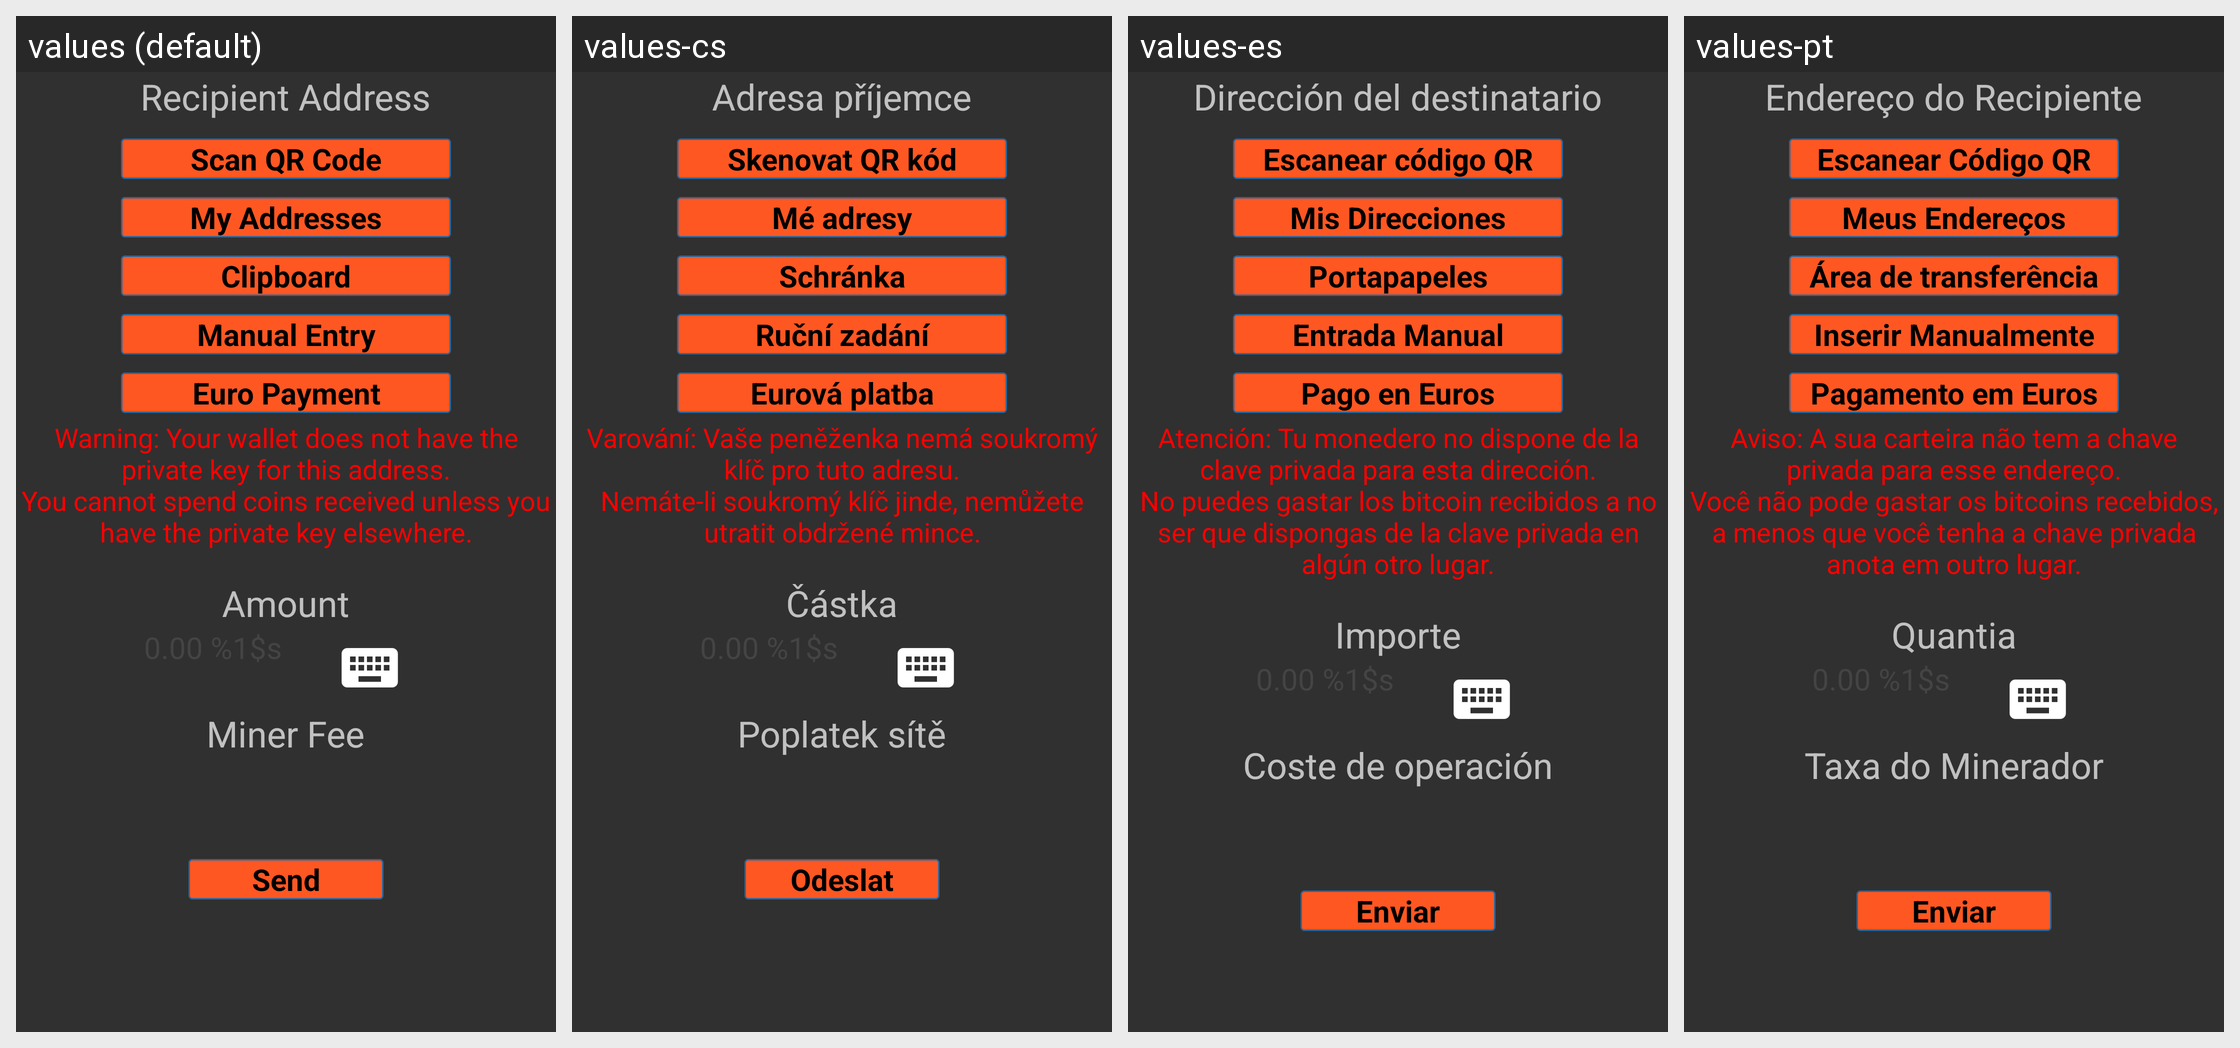

Here is an Android app screen in its default locale and in the app's own translations. Write out the translated-string differences for the strings that appear on this screen.
Android screen res/layout/send_main_activity.xml rendered under 4 locales, left to right: values (default), values-cs, values-es, values-pt. Device: Nexus 5 (rendered at 1080×1920; each locale shown at half size, 540×960, under a caption strip naming it); theme MyceliumModern.
Other locales in the repository, not shown: values-da, values-de, values-el, values-fr, values-it, values-ja, values-nl, values-ru, values-sl, values-sq, values-sv, values-zh, values-zh-rTW.
Strings drawn on this screen, with the default value and each locale's value (text and hints the layout hard-codes, and strings that could not be matched under every locale, appear in the picture but are not listed):

recipient_title
  values: Recipient Address
  values-cs: Adresa příjemce
  values-es: Dirección del destinatario
  values-pt: Endereço do Recipiente

scan_qr_code
  values: Scan QR Code
  values-cs: Skenovat QR kód
  values-es: Escanear código QR
  values-pt: Escanear Código QR

my_addresses
  values: My Addresses
  values-cs: Mé adresy
  values-es: Mis Direcciones
  values-pt: Meus Endereços

clipboard
  values: Clipboard
  values-cs: Schránka
  values-es: Portapapeles
  values-pt: Área de transferência

manual_entry
  values: Manual Entry
  values-cs: Ruční zadání
  values-es: Entrada Manual
  values-pt: Inserir Manualmente

cashila_sepa_transfer
  values: Euro Payment
  values-cs: Eurová platba
  values-es: Pago en Euros
  values-pt: Pagamento em Euros

read_only_warning
  values: Warning: Your wallet does not have the private key for this address.
      You cannot spend coins received unless you have the private key elsewhere.
  values-cs: Varování: Vaše peněženka nemá soukromý klíč pro tuto adresu.
      Nemáte-li soukromý klíč jinde, nemůžete utratit obdržené mince.
  values-es: Atención: Tu monedero no dispone de la clave privada para esta dirección.
      No puedes gastar los bitcoin recibidos a no ser que dispongas de la clave privada en algún otro lugar.
  values-pt: Aviso: A sua carteira não tem a chave privada para esse endereço.
      Você não pode gastar os bitcoins recebidos, a menos que você tenha a chave privada anota em outro lugar.

amount_title
  values: Amount
  values-cs: Částka
  values-es: Importe
  values-pt: Quantia

miner_fee_title
  values: Miner Fee
  values-cs: Poplatek sítě
  values-es: Coste de operación
  values-pt: Taxa do Minerador

send
  values: Send
  values-cs: Odeslat
  values-es: Enviar
  values-pt: Enviar
